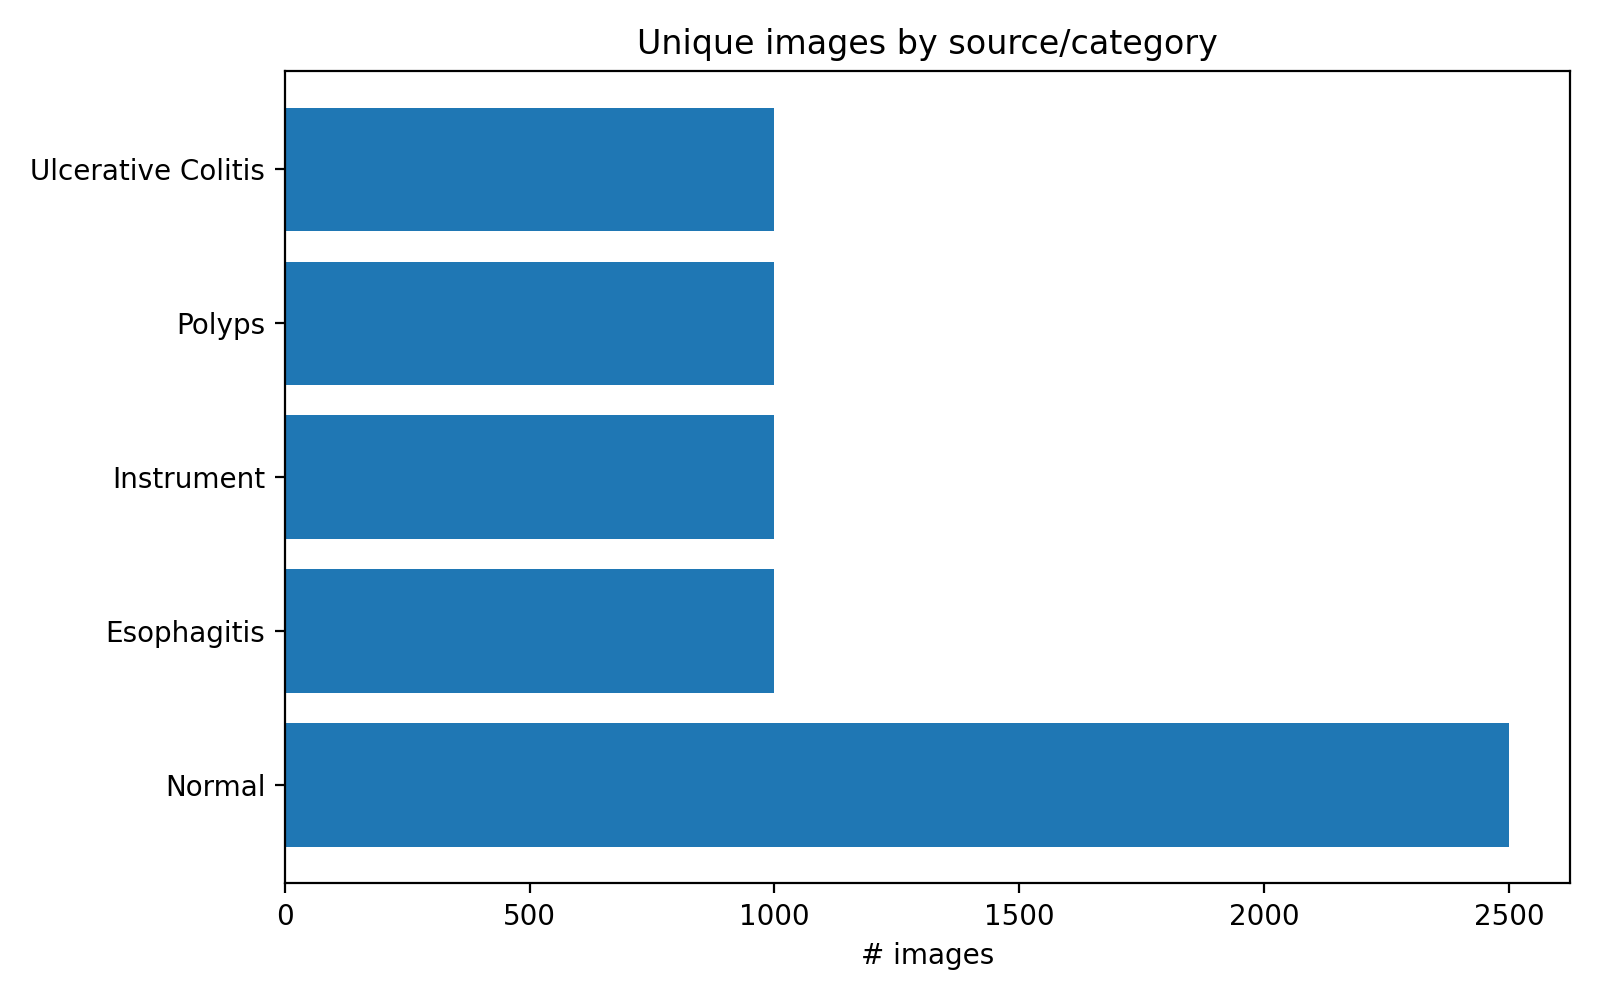

The table this chart was drawn from, first rows:
source, unique_images
Normal, 2500
Esophagitis, 1000
Instrument, 1000
Polyps, 1000
Ulcerative Colitis, 1000
